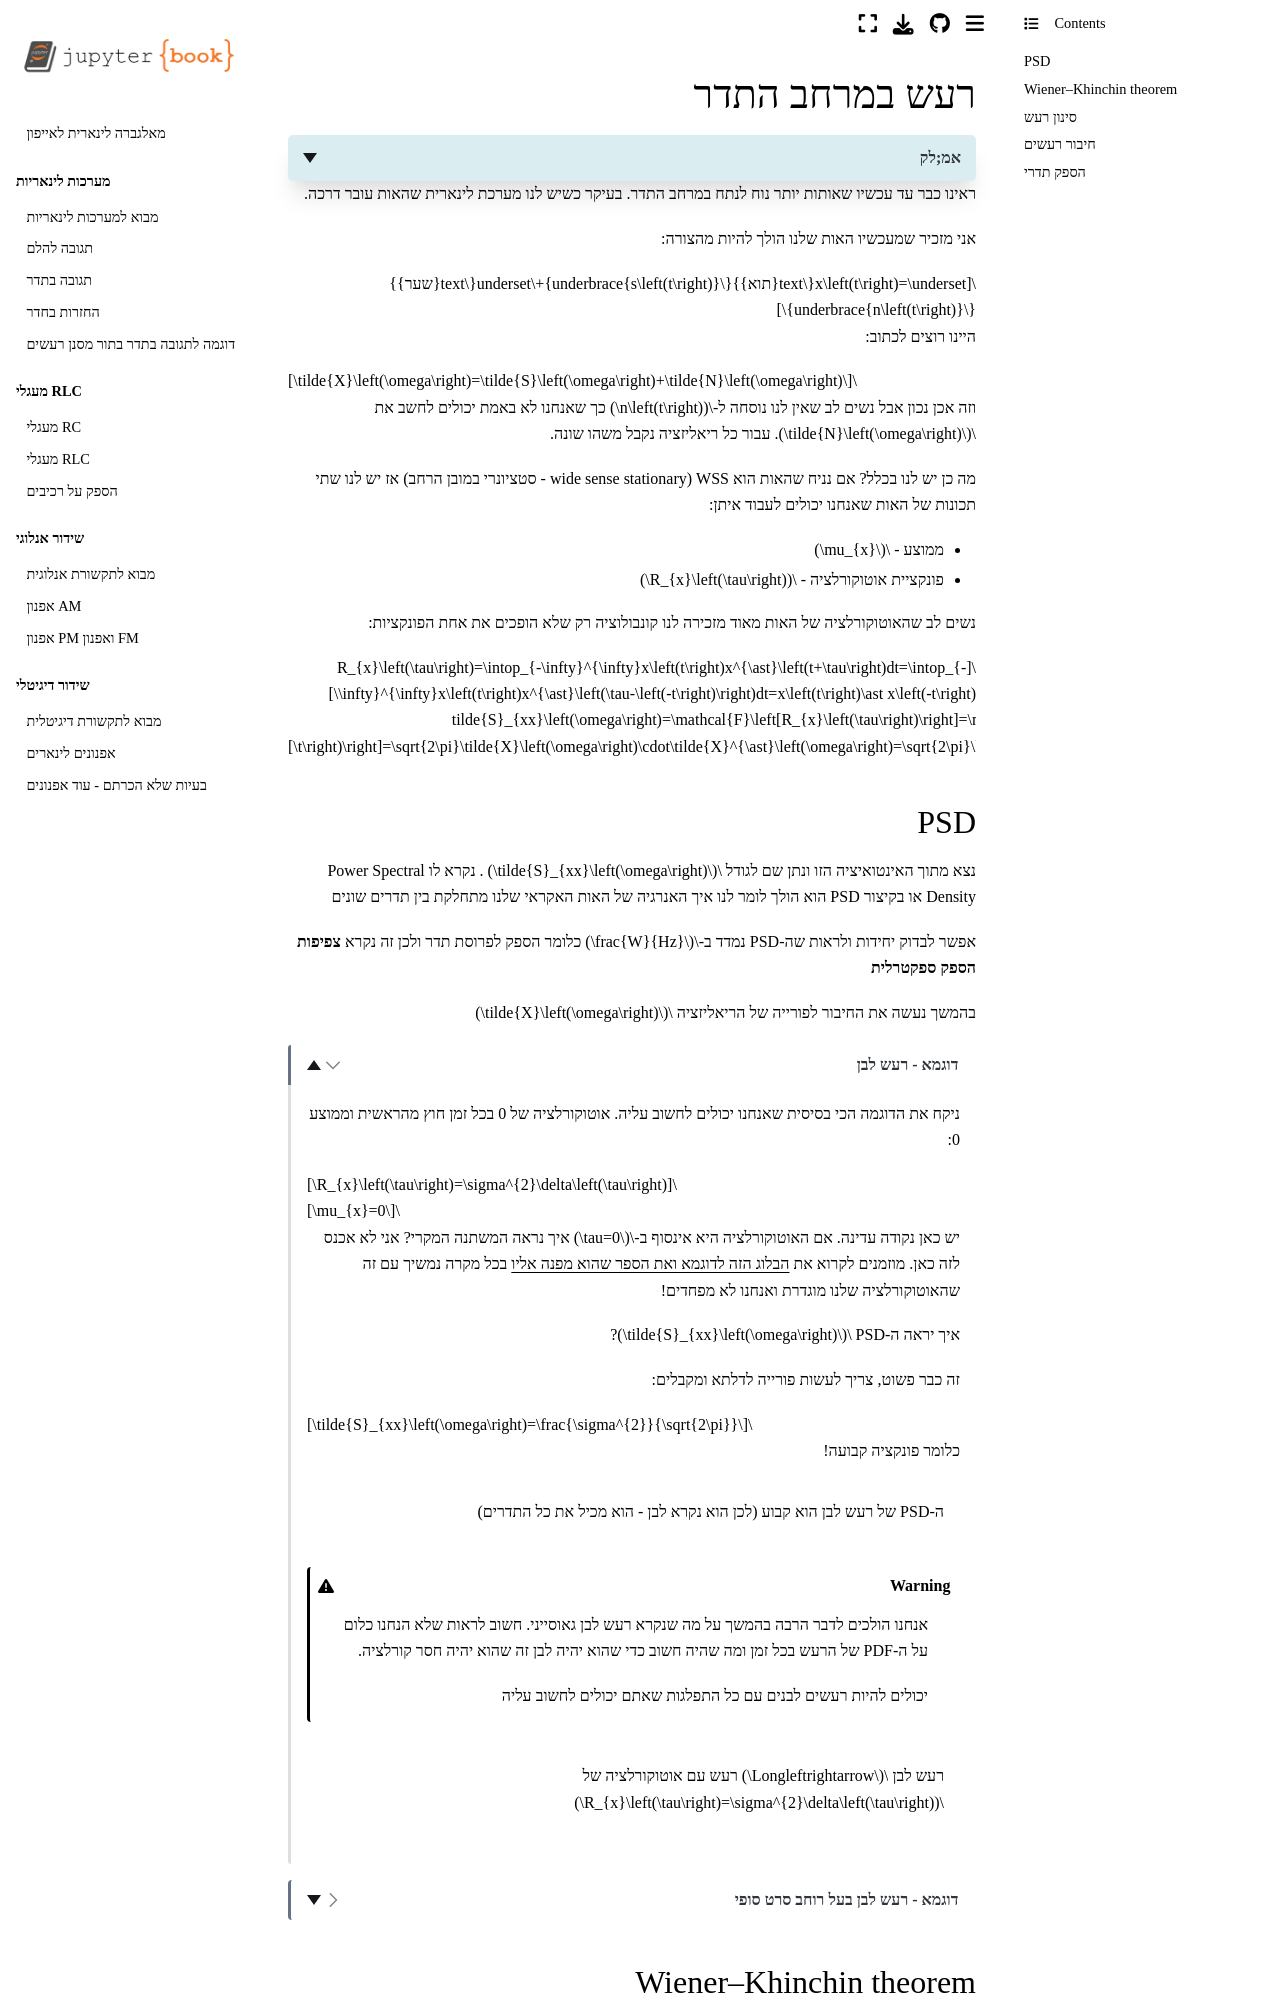

repository: yoav-palti/linear-algebra-to-iphone · page: noise/noise_spectrum.html · generator: jekyll

# רעש במרחב התדר

<details>
<summary>אמ;לק</summary>

ה-PSD, צפיפות ההספק הספקטרלית, מתאר איך הספק הרעש מתחלק בין התדרים. עבור רעש סטציונרי במובן הרחב הוא קשור לפונקציית האוטוקורלציה:

$$\tilde{S}_{xx}\left(\omega\right)=\mathcal{F}\left[R_{x}\left(\tau\right)\right]$$

* רעש לבן הוא בעל PSD קבוע; זה לא מחייב התפלגות גאוסיינית.
* מסנן משנה את ה-PSD לפי גודל ההגבר שלו בריבוע.
* רעשים בלתי מתואמים ובעלי ממוצע 0 מתחברים בהספק. מיצוע של $N$ מדידות עם רעשים בלתי תלויים מקטין את סטיית התקן של הרעש בפקטור $\sqrt{N}$.

</details>

ראינו כבר עד עכשיו שאותות יותר נוח לנתח במרחב התדר. בעיקר כשיש לנו
מערכת לינארית שהאות עובר דרכה.

אני מזכיר שמעכשיו האות שלנו הולך להיות מהצורה:

$$x\left(t\right)=\underset{\text{תוא}}{\underbrace{s\left(t\right)}}+\underset{\text{שער}}{\underbrace{n\left(t\right)}}$$

היינו רוצים לכתוב:

$$\tilde{X}\left(\omega\right)=\tilde{S}\left(\omega\right)+\tilde{N}\left(\omega\right)$$

וזה אכן נכון אבל נשים לב שאין לנו נוסחה ל-$n\left(t\right)$ כך שאנחנו לא באמת יכולים
לחשב את $\tilde{N}\left(\omega\right)$. עבור כל ריאליזציה נקבל משהו שונה.

מה כן יש לנו בכלל?
אם נניח שהאות הוא WSS (wide sense stationary - סטציונרי במובן הרחב)
אז יש לנו שתי תכונות של האות שאנחנו יכולים לעבוד איתן:
* ממוצע - $\mu_{x}$
* פונקציית אוטוקורלציה - $R_{x}\left(\tau\right)$

נשים לב שהאוטוקורלציה של האות מאוד מזכירה לנו קונבולוציה
רק שלא הופכים את אחת הפונקציות:

$$R_{x}\left(\tau\right)=\intop_{-\infty}^{\infty}x\left(t\right)x^{\ast}\left(t+\tau\right)dt=\intop_{-\infty}^{\infty}x\left(t\right)x^{\ast}\left(\tau-\left(-t\right)\right)dt=x\left(t\right)\ast x\left(-t\right)$$
$$\tilde{S}_{xx}\left(\omega\right)=\mathcal{F}\left[R_{x}\left(\tau\right)\right]=\mathcal{F}\left[x\left(t\right)\ast x\left(-t\right)\right]=\sqrt{2\pi}\tilde{X}\left(\omega\right)\cdot\tilde{X}^{\ast}\left(\omega\right)=\sqrt{2\pi}\left|\tilde{X}\left(\omega\right)\right|^{2}$$
